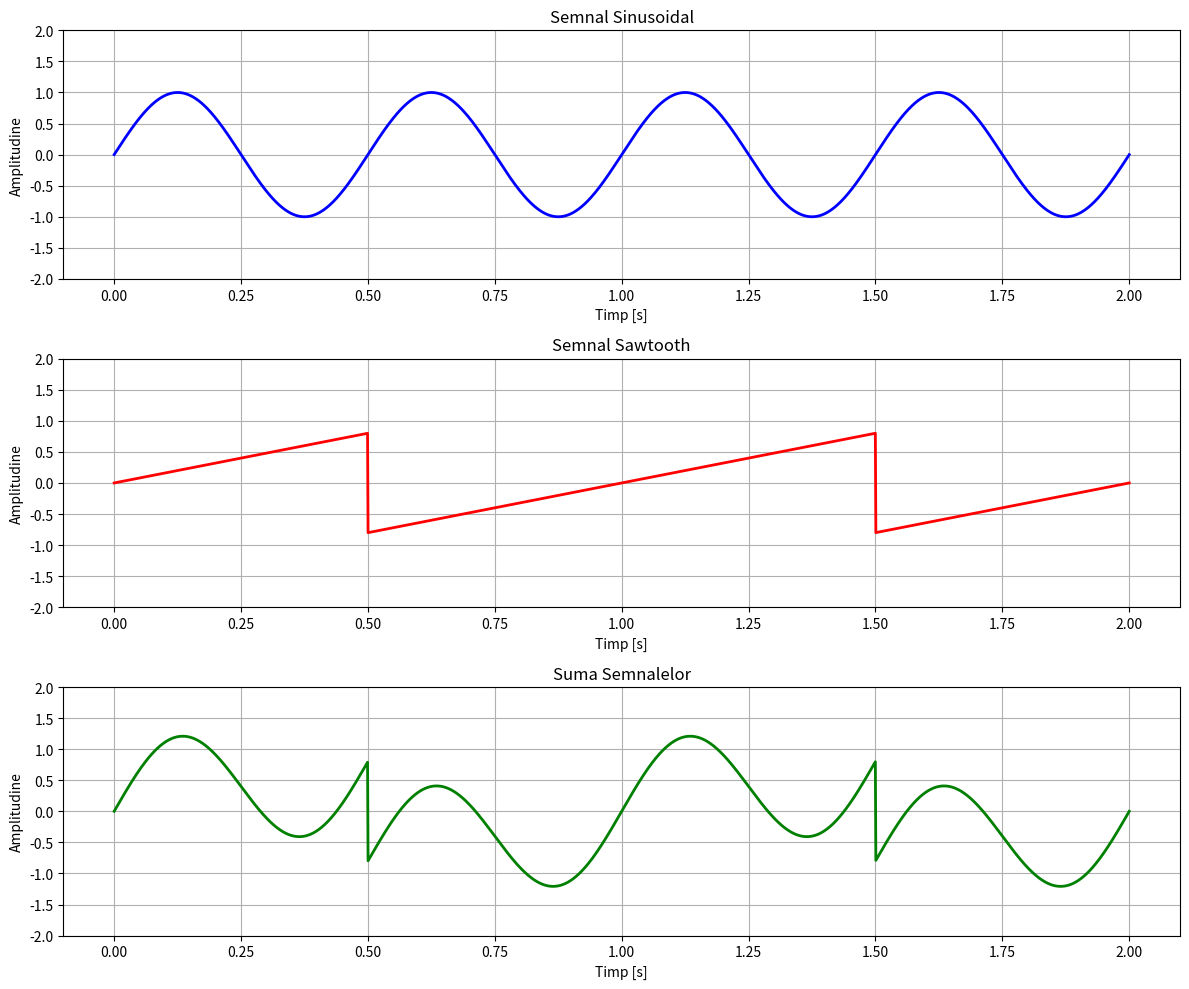

The script that saved this image:
import numpy as np
import matplotlib.pyplot as plt

# Parametrii comuni
fs = 1000  # Frecventa de esantionare [Hz]
t_start = 0
t_end = 2  # 2 secunde
t = np.linspace(t_start, t_end, int(fs * (t_end - t_start)))

# Semnal 1: Sinusoidal
print("Generare semnal sinusoidal")
f1 = 2  # Frecvența [Hz]
A1 = 1  # Amplitudine
phi1 = 0  # Faza
semnal_sinus = A1 * np.sin(2 * np.pi * f1 * t + phi1)

# Semnal 2: Sawtooth
print("Generare semnal sawtooth")
f2 = 1  # Frecventa fundamentala [Hz]
A2 = 0.8  # Amplitudine
semnal_sawtooth = A2 * (2 * (t * f2 - np.floor(0.5 + t * f2)))

# Suma semnalelor
print("Calculare suma")
suma_semnalelor = semnal_sinus + semnal_sawtooth

# Afisare grafica
plt.figure(figsize=(12, 10))

# Subplot 1: Semnal sinusoidal
plt.subplot(3, 1, 1)
plt.plot(t, semnal_sinus, 'b-', linewidth=2)
plt.title('Semnal Sinusoidal')
plt.xlabel('Timp [s]')
plt.ylabel('Amplitudine')
plt.grid(True)
plt.ylim(-2, 2)

# Subplot 2: Semnal sawtooth
plt.subplot(3, 1, 2)
plt.plot(t, semnal_sawtooth, 'r-', linewidth=2)
plt.title('Semnal Sawtooth')
plt.xlabel('Timp [s]')
plt.ylabel('Amplitudine')
plt.grid(True)
plt.ylim(-2, 2)

# Subplot 3: Suma semnalelor
plt.subplot(3, 1, 3)
plt.plot(t, suma_semnalelor, 'g-', linewidth=2)
plt.title('Suma Semnalelor')
plt.xlabel('Timp [s]')
plt.ylabel('Amplitudine')
plt.grid(True)
plt.ylim(-2, 2)

plt.tight_layout()
plt.savefig('exercitiul4_semnale.png', dpi=150, bbox_inches='tight')

#
# # Afișare informații despre semnale
# print("\n" + "="*60)
# print("INFORMAȚII DESPRE SEMNALE:")
# print(f"Semnal sinusoidal:")
# print(f"  - Amplitudine: {A1}")
# print(f"  - Frecvență: {f1} Hz")
# print(f"  - Perioadă: {1/f1:.2f} s")
#
# print(f"\nSemnal sawtooth:")
# print(f"  - Amplitudine: {A2}")
# print(f"  - Frecvență: {f2} Hz")
# print(f"  - Perioadă: {1/f2:.2f} s")
#
# print(f"\nSuma semnalelor:")
# print(f"  - Amplitudine maximă: {np.max(suma_semnalelor):.3f}")
# print(f"  - Amplitudine minimă: {np.min(suma_semnalelor):.3f}")
# print(f"  - Valoare medie: {np.mean(suma_semnalelor):.3f}")
#
# # Afișare câteva valori pentru demonstrație
# print("\n" + "="*60)
# print("EXEMPLU DE VALORI:")
# print("t[s]   | Sinus    | Sawtooth | Suma     ")
# print("-" * 45)
# momente_afisare = [0, 0.25, 0.5, 0.75, 1.0, 1.25, 1.5, 1.75]
# for moment in momente_afisare:
#     idx = np.argmin(np.abs(t - moment))
#     print(f"{t[idx]:.3f} | {semnal_sinus[idx]:>8.3f} | {semnal_sawtooth[idx]:>9.3f} | {suma_semnalelor[idx]:>8.3f}")
#
# print("\n✓ Semnalele au fost generate și adunate cu succes!")
# print("✓ Rezultatele au fost salvate în fișierul PNG")